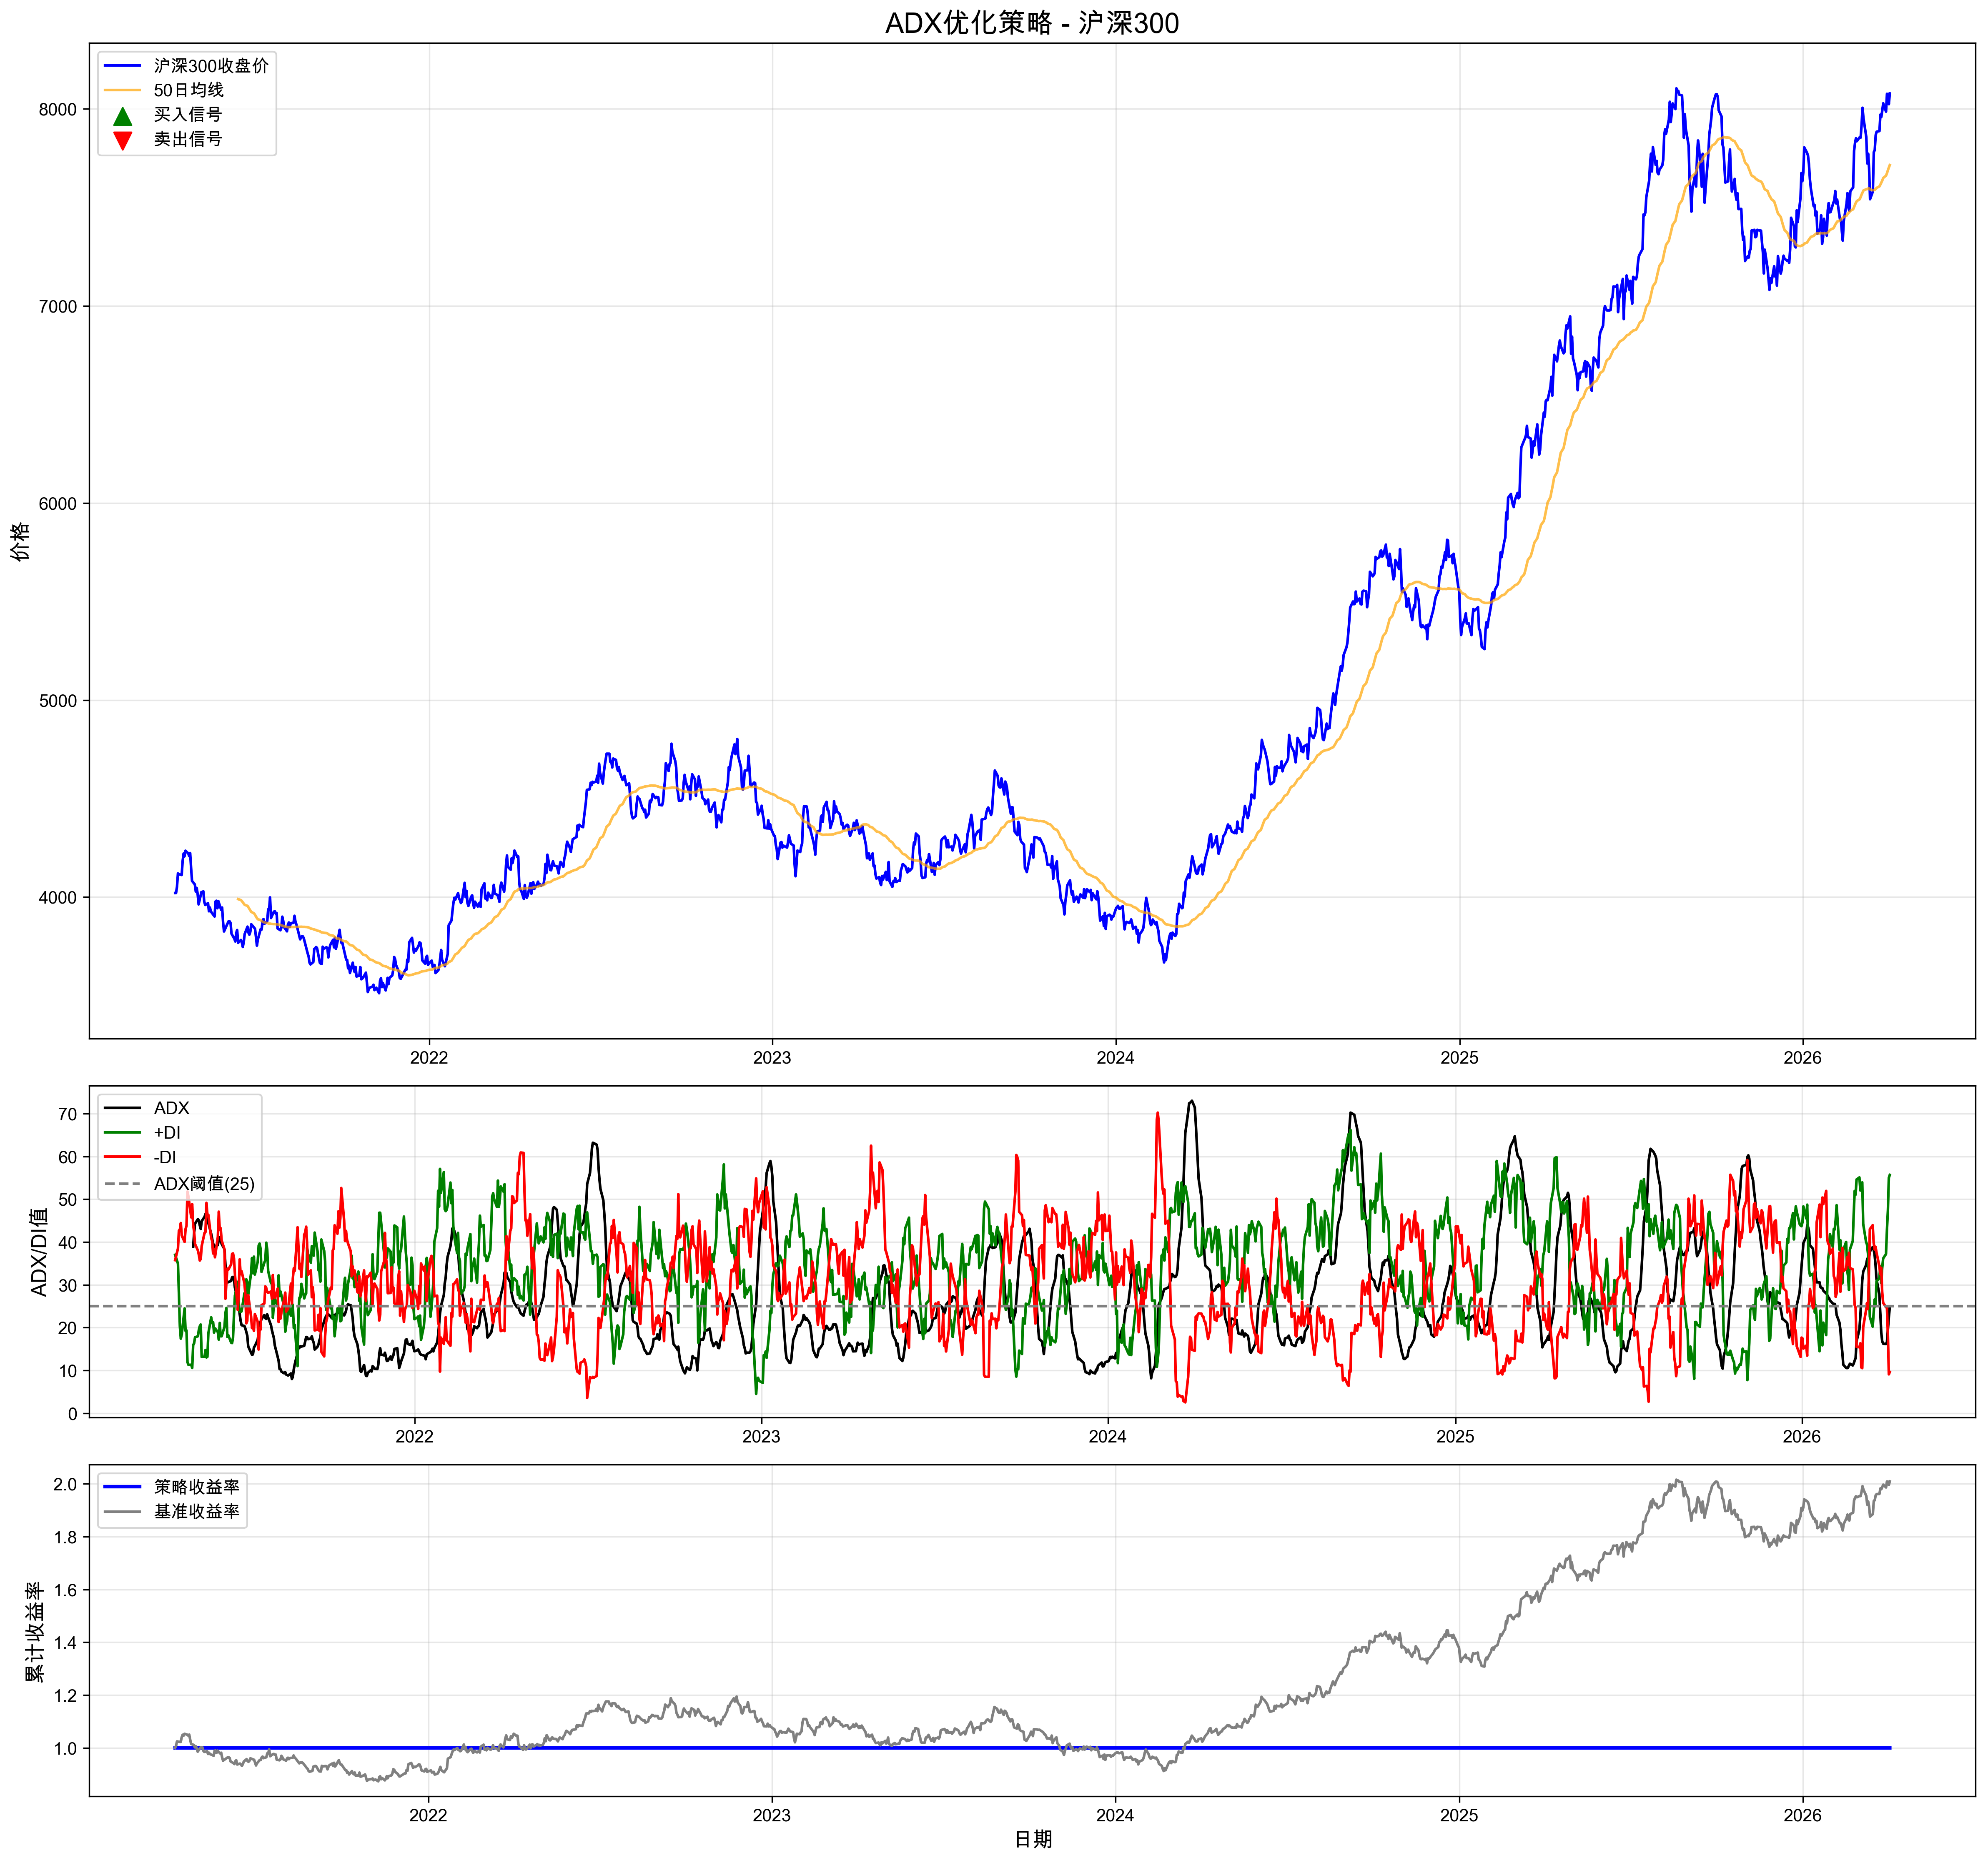

The table this chart was drawn from, first rows:
date, open, high, low, close, volume, tr, plus_dm, minus_dm, smooth_tr, smooth_plus_dm, smooth_minus_dm, plus_di, minus_di, dx, adx, ma50, position, signal, daily_return, strategy_return, cumulative_return, benchmark_return, cum_max
2021-04-05 09:18:01.702728, 4039, 4047, 4021, 4021, 135695500, , 0.0, 0.0, , , , , , , , , 0, , , , , , 
